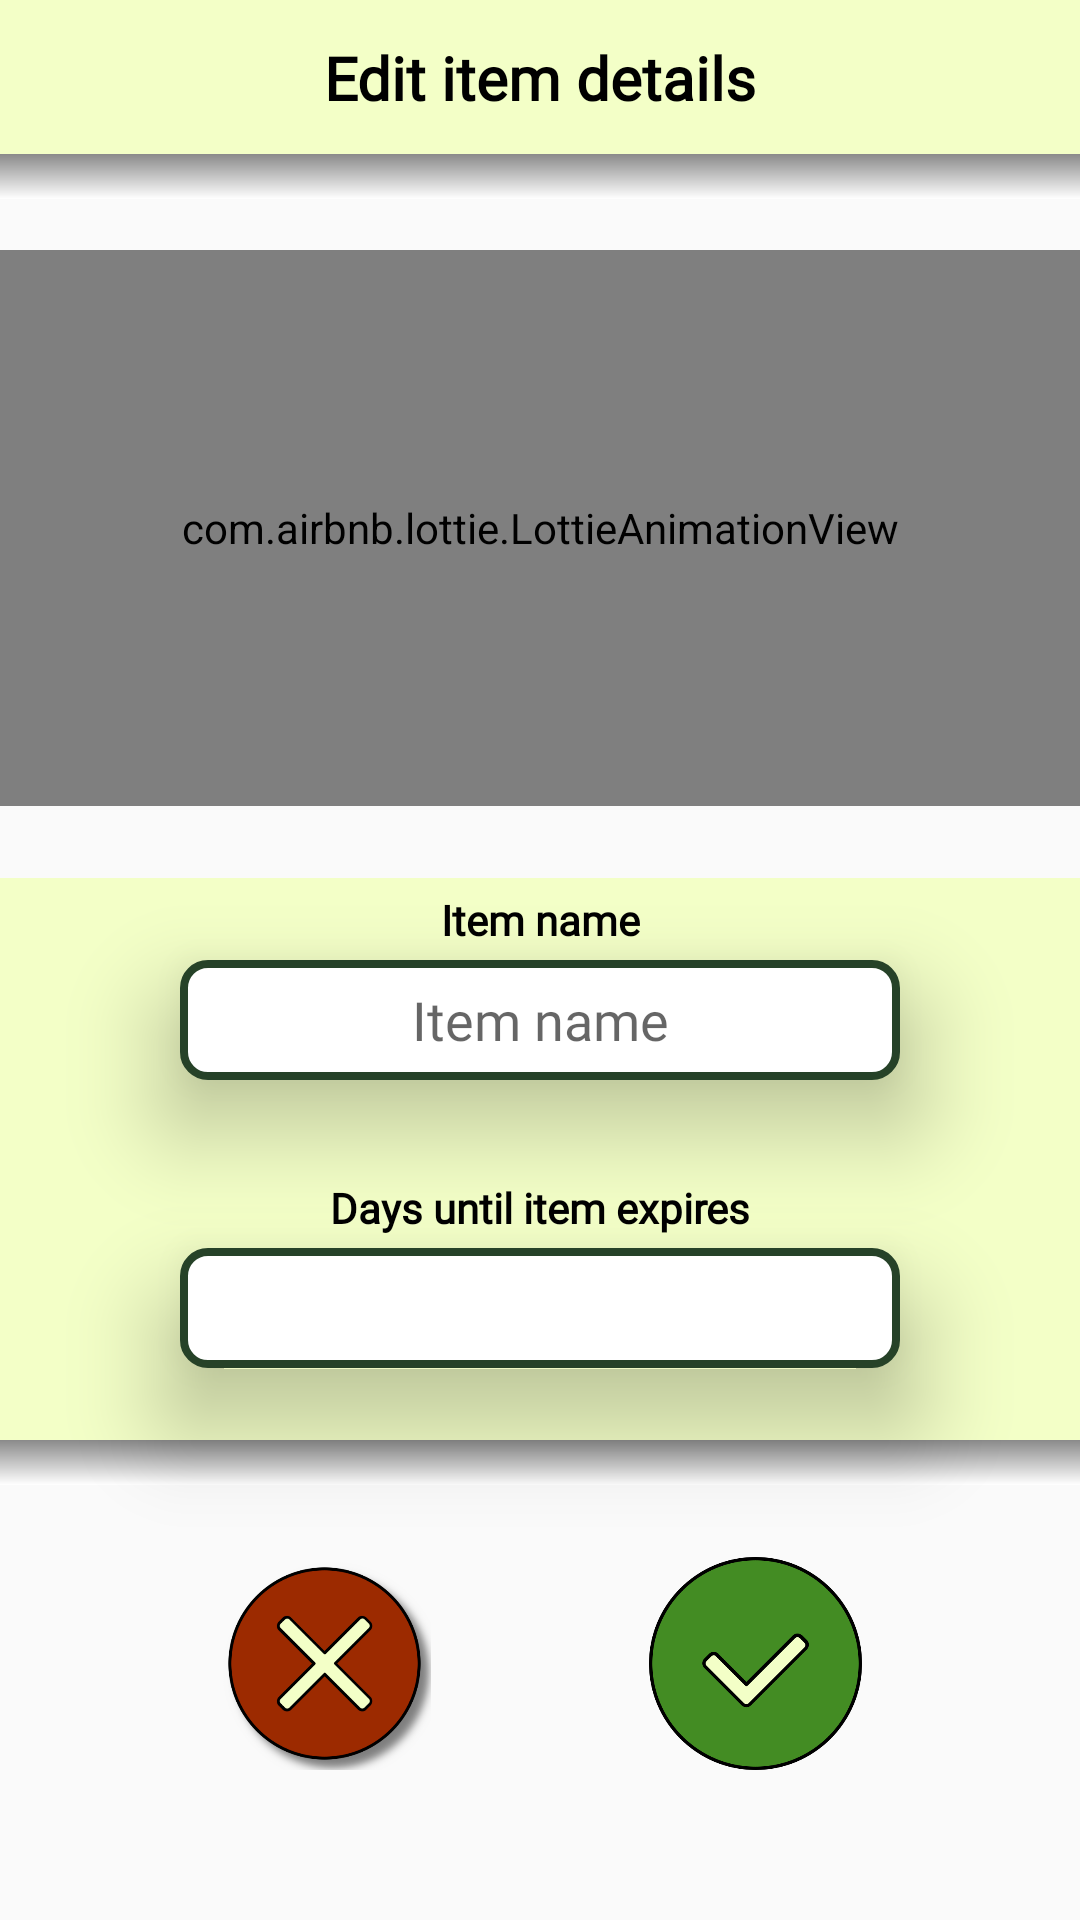

Layout XML and referenced resources for this Android screen:
<!-- AndroidManifest.xml: application theme AppTheme -->
<!-- res/layout/activity_edit_item_activity.xml -->
<?xml version="1.0" encoding="utf-8"?>
<androidx.constraintlayout.widget.ConstraintLayout xmlns:android="http://schemas.android.com/apk/res/android"
    xmlns:app="http://schemas.android.com/apk/res-auto"
    xmlns:tools="http://schemas.android.com/tools"
    android:layout_width="match_parent"
    android:layout_height="match_parent"
    tools:context="com.app.bestb4.CreateItem">

    <ImageView
        android:id="@+id/edit_item_image_preview"
        android:layout_width="wrap_content"
        android:layout_height="0dp"
        android:layout_marginTop="24dp"
        app:layout_constraintBottom_toTopOf="@+id/edit_guideline2"
        app:layout_constraintEnd_toEndOf="parent"
        app:layout_constraintStart_toStartOf="parent"
        app:layout_constraintTop_toTopOf="@+id/edit_guideline1"
        app:srcCompat="@drawable/ic_baseline_fastfood_24" />

    <com.airbnb.lottie.LottieAnimationView
        android:id="@+id/edit_item_loading_animation"
        android:layout_width="0dp"
        android:layout_height="0dp"
        android:layout_marginTop="32dp"
        app:layout_constraintBottom_toTopOf="@+id/edit_guideline2"
        app:layout_constraintEnd_toEndOf="parent"
        app:layout_constraintStart_toStartOf="parent"
        app:layout_constraintTop_toTopOf="@+id/edit_guideline1"
        app:lottie_autoPlay="true"
        app:lottie_loop="true"
        app:lottie_rawRes="@raw/foodloading" />


    <androidx.constraintlayout.widget.Guideline
        android:id="@+id/edit_guideline2"
        android:layout_width="wrap_content"
        android:layout_height="wrap_content"
        android:orientation="horizontal"
        app:layout_constraintGuide_percent="0.42" />

    <EditText
        android:id="@+id/edit_item_name_edit_text"
        android:layout_width="240dp"
        android:layout_height="40dp"
        android:background="@drawable/textinputborder"
        android:elevation="20dp"
        android:ems="10"
        android:fontFamily="@font/opensansregular"
        android:hint="Item name"
        android:inputType="textPersonName"
        android:padding="5dp"
        android:textAlignment="center"
        app:layout_constraintEnd_toEndOf="parent"
        app:layout_constraintStart_toStartOf="parent"
        app:layout_constraintTop_toTopOf="@+id/edit_guideline3" />

    <androidx.constraintlayout.widget.Guideline
        android:id="@+id/edit_guideline3"
        android:layout_width="wrap_content"
        android:layout_height="wrap_content"
        android:orientation="horizontal"
        app:layout_constraintGuide_percent="0.5" />

    <androidx.constraintlayout.widget.Guideline
        android:id="@+id/edit_guideline4"
        android:layout_width="wrap_content"
        android:layout_height="wrap_content"
        android:orientation="horizontal"
        app:layout_constraintGuide_percent="0.65" />

    <EditText
        android:id="@+id/edit_item_expiration_edit_text"
        android:layout_width="240dp"
        android:layout_height="40dp"
        android:background="@drawable/textinputborder"
        android:elevation="20dp"
        android:ems="10"
        android:fontFamily="@font/opensansregular"
        android:inputType="number"
        android:padding="5dp"
        android:textAlignment="center"
        app:layout_constraintEnd_toEndOf="parent"
        app:layout_constraintStart_toStartOf="parent"
        app:layout_constraintTop_toTopOf="@+id/edit_guideline4" />

    <TextView
        android:id="@+id/edit_item_name_title"
        android:layout_width="wrap_content"
        android:layout_height="wrap_content"
        android:layout_marginBottom="4dp"
        android:elevation="20dp"
        android:fontFamily="@font/opensansregular"
        android:text="Item name"
        android:textColor="@android:color/black"
        android:textStyle="bold"
        app:layout_constraintBottom_toTopOf="@+id/edit_guideline3"
        app:layout_constraintEnd_toEndOf="parent"
        app:layout_constraintStart_toStartOf="parent" />

    <TextView
        android:id="@+id/edit_item_expiration_title"
        android:layout_width="wrap_content"
        android:layout_height="wrap_content"
        android:layout_marginBottom="4dp"
        android:elevation="20dp"
        android:fontFamily="@font/opensansregular"
        android:hint="0"
        android:text="Days until item expires"
        android:textColor="@android:color/black"
        android:textStyle="bold"
        app:layout_constraintBottom_toTopOf="@+id/edit_guideline4"
        app:layout_constraintEnd_toEndOf="parent"
        app:layout_constraintStart_toStartOf="parent" />

    <androidx.constraintlayout.widget.Guideline
        android:id="@+id/edit_guideline1"
        android:layout_width="wrap_content"
        android:layout_height="wrap_content"
        android:orientation="horizontal"
        app:layout_constraintGuide_percent="0.08" />

    <TextView
        android:id="@+id/edit_item_title"
        android:layout_width="wrap_content"
        android:layout_height="wrap_content"
        android:elevation="20dp"
        android:fontFamily="@font/opensanssemibold"
        android:text="Edit item details"
        android:textColor="@android:color/black"
        android:textSize="20sp"
        android:textStyle="bold"
        app:layout_constraintBottom_toTopOf="@+id/edit_guideline1"
        app:layout_constraintEnd_toEndOf="parent"
        app:layout_constraintStart_toStartOf="parent"
        app:layout_constraintTop_toTopOf="parent" />

    <ImageView
        android:id="@+id/edit_item_top_background"
        android:layout_width="0dp"
        android:layout_height="0dp"
        android:elevation="10dp"
        app:layout_constraintBottom_toTopOf="@+id/edit_guideline1"
        app:layout_constraintEnd_toEndOf="parent"
        app:layout_constraintStart_toStartOf="parent"
        app:layout_constraintTop_toTopOf="parent"
        app:srcCompat="@drawable/pale_background" />

    <ImageView
        android:id="@+id/edit_item_confirm_btn"
        android:layout_width="71dp"
        android:layout_height="71dp"
        android:layout_marginBottom="50dp"
        app:layout_constraintBottom_toBottomOf="parent"
        app:layout_constraintEnd_toEndOf="parent"
        app:layout_constraintHorizontal_bias="0.5"
        app:layout_constraintStart_toEndOf="@+id/edit_item_cancel_btn"
        app:srcCompat="@drawable/newest_confirmbtn" />

    <ImageView
        android:id="@+id/edit_item_cancel_btn"
        android:layout_width="71dp"
        android:layout_height="71dp"
        android:layout_marginBottom="50dp"
        app:layout_constraintBottom_toBottomOf="parent"
        app:layout_constraintEnd_toStartOf="@+id/edit_item_confirm_btn"
        app:layout_constraintHorizontal_bias="0.5"
        app:layout_constraintStart_toStartOf="parent"
        app:srcCompat="@drawable/newest_cancelbtn" />

    <ImageView
        android:id="@+id/edit_item_middle_background"
        android:layout_width="0dp"
        android:layout_height="0dp"
        android:layout_marginTop="24dp"
        android:elevation="10dp"
        app:layout_constraintBottom_toTopOf="@+id/edit_guideline5"
        app:layout_constraintEnd_toEndOf="parent"
        app:layout_constraintStart_toStartOf="parent"
        app:layout_constraintTop_toTopOf="@+id/edit_guideline2"
        app:srcCompat="@drawable/pale_background" />

    <androidx.constraintlayout.widget.Guideline
        android:id="@+id/edit_guideline5"
        android:layout_width="wrap_content"
        android:layout_height="wrap_content"
        android:orientation="horizontal"
        app:layout_constraintGuide_percent="0.75" />

    <ImageView
        android:id="@+id/edit_item_shadow_middle"
        android:layout_width="0dp"
        android:layout_height="15dp"
        app:layout_constraintEnd_toEndOf="parent"
        app:layout_constraintStart_toStartOf="parent"
        app:layout_constraintTop_toTopOf="@+id/edit_guideline5"
        app:srcCompat="@drawable/shadowbox" />

    <ImageView
        android:id="@+id/edit_item_shadow_top"
        android:layout_width="0dp"
        android:layout_height="15dp"
        app:layout_constraintEnd_toEndOf="parent"
        app:layout_constraintStart_toStartOf="parent"
        app:layout_constraintTop_toTopOf="@+id/edit_guideline1"
        app:srcCompat="@drawable/shadowbox" />

</androidx.constraintlayout.widget.ConstraintLayout>
<!-- resources referenced by this layout -->
<resources>
  <!-- drawable ic_baseline_fastfood_24 (drawable) -->
  <vector xmlns:android="http://schemas.android.com/apk/res/android"
      android:width="24dp"
      android:height="24dp"
      android:viewportWidth="24"
      android:viewportHeight="24"
      android:tint="?attr/colorControlNormal">
    <path
        android:fillColor="@android:color/holo_green_dark"
        android:pathData="M18.06,22.99h1.66c0.84,0 1.53,-0.64 1.63,-1.46L23,5.05h-5L18,1h-1.97v4.05h-4.97l0.3,2.34c1.71,0.47 3.31,1.32 4.27,2.26 1.44,1.42 2.43,2.89 2.43,5.29v8.05zM1,21.99L1,21h15.03v0.99c0,0.55 -0.45,1 -1.01,1L2.01,22.99c-0.56,0 -1.01,-0.45 -1.01,-1zM16.03,14.99c0,-8 -15.03,-8 -15.03,0h15.03zM1.02,17h15v2h-15z"/>
  </vector>
  <!-- drawable newest_cancelbtn (drawable) -->
  <?xml version="1.0" encoding="utf-8"?>
  <selector xmlns:android="http://schemas.android.com/apk/res/android">
      <item
      android:state_pressed="true"
      android:drawable="@drawable/cancelpressed"/>
      <item
          android:drawable="@drawable/cancel"/>
  
  
  </selector>
  <!-- drawable newest_confirmbtn (drawable) -->
  <?xml version="1.0" encoding="utf-8"?>
  <selector xmlns:android="http://schemas.android.com/apk/res/android">
      <item
      android:state_pressed="true"
      android:drawable="@drawable/confirmpressed"/>
      <item
          android:drawable="@drawable/confirm"/>
  
  
  </selector>
  <!-- drawable pale_background (drawable) -->
  <?xml version="1.0" encoding="utf-8"?>
  <selector xmlns:android="http://schemas.android.com/apk/res/android">
  
      <item>
          <shape xmlns:android="http://schemas.android.com/apk/res/android">
              <solid android:color="@color/colorPale" />
          </shape>
      </item>
  
  </selector>
  <!-- drawable shadowbox (drawable) -->
  <?xml version="1.0" encoding="utf-8"?>
  <shape xmlns:android="http://schemas.android.com/apk/res/android">
      <gradient
          android:type="linear"
          android:angle="90"
          android:startColor="@android:color/white"
          android:endColor="#8a8a8a" />
  </shape>
  <!-- drawable textinputborder (drawable) -->
  <?xml version="1.0" encoding="utf-8"?>
  <shape xmlns:android="http://schemas.android.com/apk/res/android"
      android:shape="rectangle">
      <solid android:color="@android:color/white" />
      <stroke android:width="2.5dp"
          android:color="@color/colorGreenPrimaryDark" />
      <corners
          android:radius="8dp"/>
  </shape>
  <style name="AppTheme" parent="Theme.AppCompat.Light.NoActionBar">
          
          <item name="colorPrimary">@color/colorGreenPrimary</item>
          <item name="colorPrimaryDark">@color/colorGreenPrimaryDark</item>
          <item name="colorAccent">@color/colorGreenPrimaryDarkk</item>
  
      </style>
  <!-- drawable cancelpressed: png bitmap (drawable-v24, 48310 bytes) -->
  <!-- drawable cancel: png bitmap (drawable-v24, 56013 bytes) -->
  <!-- drawable confirmpressed: png bitmap (drawable-v24, 44128 bytes) -->
  <!-- drawable confirm: png bitmap (drawable-v24, 24413 bytes) -->
  <color name="colorPale">#F3FFC7</color>
  <color name="colorGreenPrimaryDark">#264228</color>
  <color name="colorGreenPrimary">#438C23</color>
  <color name="colorGreenPrimaryDarkk">#264227</color>
</resources>
